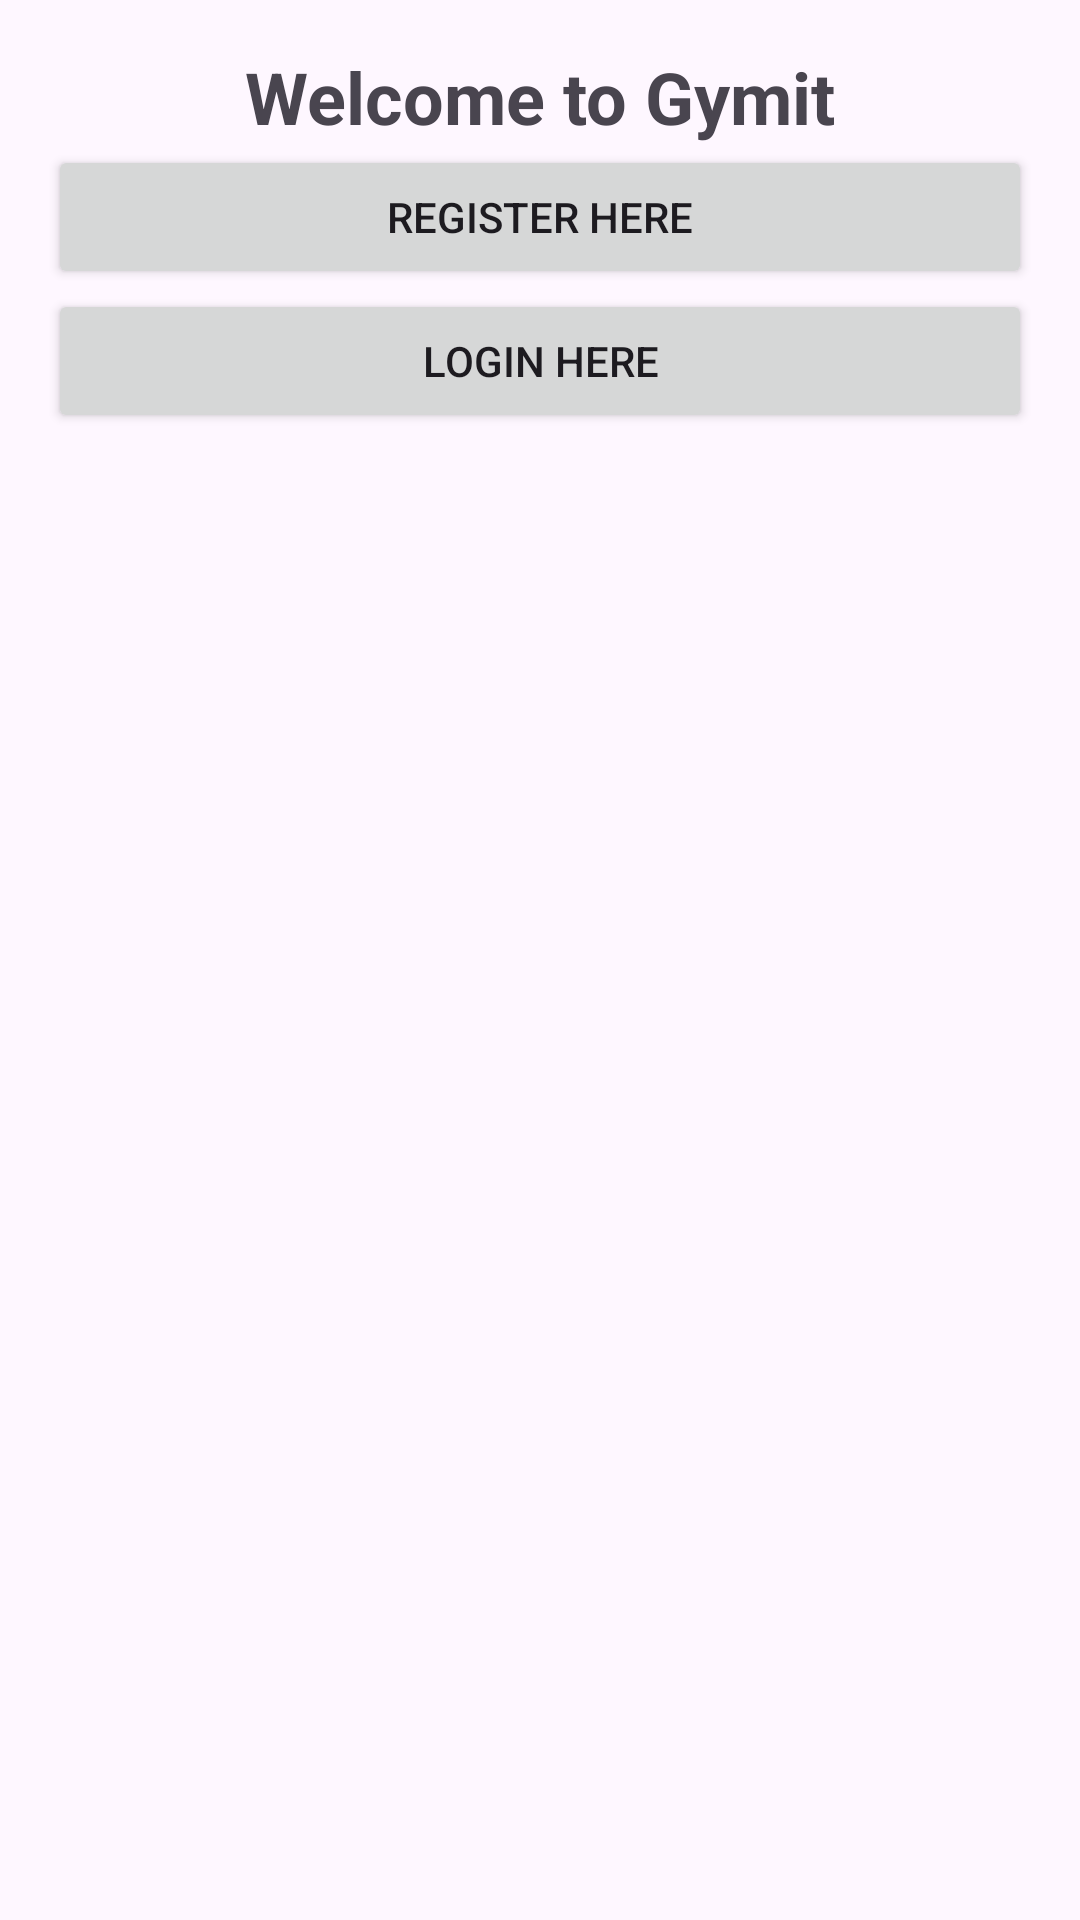

The Android layout XML behind this screen, and the referenced resources:
<!-- AndroidManifest.xml: activity theme Theme.Gymit -->
<!-- res/layout/activity_main.xml -->
<LinearLayout
    xmlns:android="http://schemas.android.com/apk/res/android"
    xmlns:tools="http://schemas.android.com/tools"
    android:orientation="vertical"
    android:layout_width="match_parent"
    android:layout_height="match_parent"
    android:padding="16dp"
    tools:context=".MainActivity">

    <TextView
        android:id="@+id/welcomeTextView"
        android:layout_width="wrap_content"
        android:layout_height="wrap_content"
        android:text="Welcome to Gymit"
        android:textSize="24sp"
        android:textStyle="bold"
        android:layout_gravity="center"/>

    <Button
        android:id="@+id/registerButton"
        android:layout_width="match_parent"
        android:layout_height="wrap_content"
        android:text="Register here"/>

    <Button
        android:id="@+id/loginButton"
        android:layout_width="match_parent"
        android:layout_height="wrap_content"
        android:text="Login here"/>

</LinearLayout>
<!-- resources referenced by this layout -->
<resources>
  <style name="Theme.Gymit" parent="Base.Theme.Gymit" />
  <style name="Base.Theme.Gymit" parent="Theme.Material3.DayNight.NoActionBar">
          
          
      </style>
</resources>
